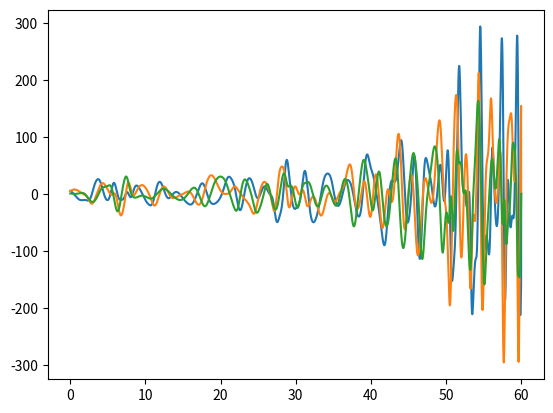
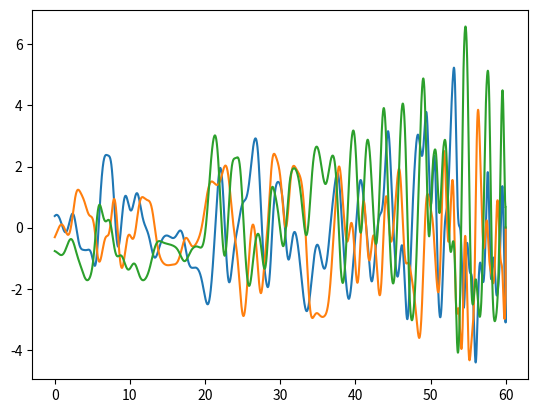

These charts were generated, in order, by the following Python code:
import numpy as np 
import matplotlib.pyplot as plt

def qp(q1, q2):
    b1=q1[0]
    c1=q1[1]
    d1=q1[2]
    a1=q1[3]
    b2=q2[0]
    c2=q2[1]
    d2=q2[2]
    a2=q2[3]
    q=np.array([a1*b2+b1*a2+c1*d2-d1*c2,
                a1*c2-b1*d2+c1*a2+d1*b2,
                a1*d2+b1*c2-c1*b2+d1*a2,
                a1*a2-b1*b2-c1*c2-d1*d2])
    return q

def rm(q):
    s=np.linalg.norm(q)
    q1=q[0]
    q2=q[1]
    q3=q[2]
    q4=q[3]
    rm=np.array([ [1-2*s*(q2**2+q3**2), 2*s*(q1*q2-q3*q4), 2*s*(q1*q3+q2*q4)],
        [2*s*(q1*q2+q3*q4), 1-2*s*(q1**2+q3**2), 2*s*(q2*q3-q1*q4)],
        [2*s*(q1*q3-q2*q4), 2*s*(q2*q3+q1*q4), 1-2*s*(q1**2+q2**2)]
        ])
    return rm

def fw(t):
    w=np.array([0.3*np.cos(t)*(1-np.exp(-0.01*t**2))+(0.08*np.pi+0.006*np.sin(t))*t*np.exp(-0.01*t**2),
        0.3*np.cos(t)*(1-np.exp(-0.01*t**2))+(0.08*np.pi+0.006*np.sin(t))*t*np.exp(-0.01*t**2),
        1])
    return w

def ddt(t):
    ddt=-0.3*np.sin(t)*(1-np.exp(-0.01*t**2))+0.012*np.cos(t)*t*np.exp(-0.01*t**2)+(0.08*np.pi+0.006*np.sin(t))*np.exp(-0.01*t**2)-0.02*(t**2)*np.exp(-0.01*t**2)*(0.08*np.pi+0.006*np.sin(t))
    return ddt

def wd(T):
    wd=np.array([ddt(T), ddt(T), 0])
    return wd

def cpm(v):
    a1=v[0]
    a2=v[1]
    a3=v[2]
    cpm=np.array([[0,-a3,a2],
                  [a3,0,-a1],
                  [-a2,a1,0]])
    return cpm


h=0.01 #constants
T=60
kp=1
kv=1
j=np.array([[20,1.2,0.9], [1.2,17,1.4], [0.9,1.4,15]])
j1=np.linalg.inv(j) 

t1=np.zeros(int(T/h+1))
for i in range(int(T/h)):
    t1[i+1]=t1[i]+h


qv0=np.array([0.1826,0.1826,0.1826])
qo0=-np.sqrt(1-np.linalg.norm(qv0)**2)
q=np.zeros((int(T/h+1),4))
q[0][0]=qv0[0]
q[0][1]=qv0[1]
q[0][2]=qv0[2]
q[0][3]=qo0

w0=np.array([0.1,0.1,0.1]) 
w=np.zeros((int(T/h+1),3))
w[0][0]=w0[0]
w[0][1]=w0[1]
w[0][2]=w0[2]

qd=np.zeros((int(T/h+1),4))
qd[0][0]=0
qd[0][1]=0
qd[0][2]=0
qd[0][3]=1



tau=np.zeros((int(T/h+1),3))
delw=np.zeros((int(T/h+1),3))

for i in range(int(T/h)):
    t=i*h
    qdv=qd[i][0:3]
    qdo=qd[i][3]

    qd[i+1][0:3]=qdv+h*0.5*(qdo*fw(t)+np.cross(qdv, fw(t)))
    qd[i+1][3]=qdo-h*0.5*np.dot(qdv, fw(t))

for i in range(int(T/h)):
    t=i*h
    s=qp(qd[i], q[i])
    delw1=w[i]-np.dot(rm(s), fw(t))
    delw[i]=delw1
    qv=q[i][0:3]
    qo=q[i][3]
    w1=w[i]

    q[i+1][0:3]=qv+h*0.5*(qo*w1+np.cross(qv, w1))
    q[i+1][3]=qo-h*0.5*np.dot(qv, w1)
    
    w[i+1]=w[i]+h*(-np.dot(cpm(delw1), np.dot(rm(s), fw(t)))+np.dot(rm(s), wd(t))-kp*np.dot(j1, s[0:3])-kv*np.dot(j1, delw1))

    term1=np.dot(cpm(delw1), np.dot(rm(s), fw(t)))
    tau[i]=np.cross(w[i], np.dot(j, w[i]))+np.dot(j, -term1+np.dot(rm(s), wd(t)))-kp*s[0:3]-kv*delw1

plt.figure(0)
plt.plot(t1,tau)
plt.figure(1)
plt.plot(t1,delw)